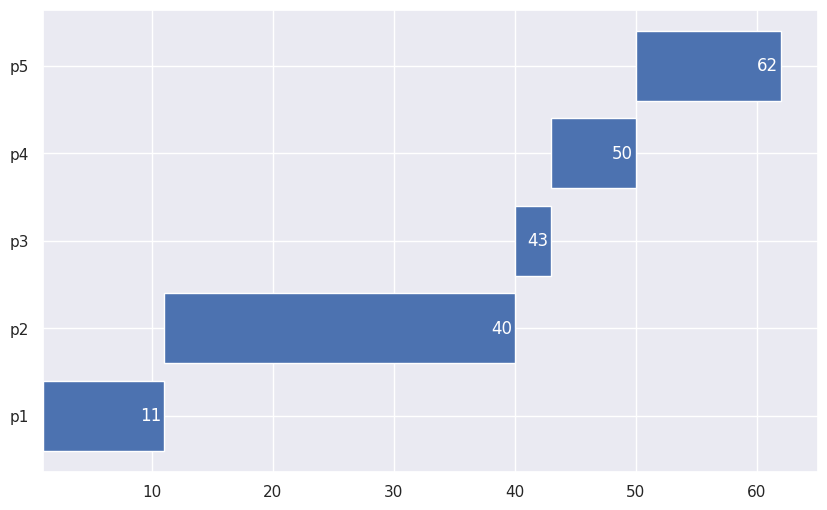

Generate this figure with matplotlib:
import matplotlib.pyplot as plt
import numpy as np
import pandas as pd
import seaborn as sns
sns.set()

def WT_TT (df, process_order, start, finish):
    df["WT"] = 0
    df["TT"] = 0
    for i, p in enumerate(process_order):
        index = df[df["processes"] == p].index.values
        index = index[0]
        p_at = df.query("processes == @p")["AT"].tolist()
        df.at[index, "WT"] = start[i] - p_at[0]
        df.at[index, "TT"] = finish[i] - p_at[0]
    all_wt = df["WT"].tolist()
    all_tt = df["TT"].tolist()
    print("\n######################")
    print(df)
    print("######################")
    print("Average of Waiting Time: ", sum(all_wt)/len(all_wt))
    print("Average of Total Time: ", sum(all_tt)/len(all_tt))
    print("######################")

###################### 
    


######################

def FCFS (df):
    '''First Come First Service,
    the process that arrives first has the highest priority,
    *accepts one parameter with the format of a pandas dataframe,
    *this function provides a simple horizantal bar chart,
    *together with the data sorted by arrive time.'''

    p = df.sort_values("AT")
    start_point = []
    finish_point = []
    AT = p["AT"].tolist()
    time_counter = AT[0]
    
    for i,j in enumerate(p["processes"].tolist()):

        # ERROR HANDLING:
        # if the first or other jobs have ended
        # yet new jobs haven't arrived,
        # there should be a gap between the latest job and the next one.
        if time_counter < AT[i]:
            time_counter = AT[i]

        start_point.append(time_counter)
        element_cbt = p.query("processes == @j")["CBT"].tolist()
        time_counter = time_counter + element_cbt[0]
        finish_point.append(time_counter)
    process_order = p["processes"].tolist()
    # create the chart.
    fig, gnt = plt.subplots(figsize=(10, 6))
    gantt = gnt.barh(process_order, p["CBT"], left = start_point)
    gnt.bar_label(gantt, finish_point, padding = -17, color = "white")
    WT_TT(df, process_order, start_point, finish_point)
    plt.show()

######################
    
def SPN (df):
    '''Shortest Process Next,
    The process which has the shortest burst time has the highst priority,
    *accepts one parameter with the format of a pandas dataframe,
    *this function provides a simple horizantal bar chart.'''

    sorted_df = df.sort_values("AT")
    AT = sorted_df["AT"].tolist()
    time_counter = AT[0]
    start_point = []
    finish_point = []
    process_cbt = []
    process_order = []

    while sorted_df["CBT"].tolist() != []:
        
        arrived_list = df.query("AT <= @time_counter")["processes"].tolist()
        arrived_cbt = sorted_df.query("processes == @arrived_list")["CBT"].tolist()

        # ERROR HANDLING:
        # to show the gap from finish time of the last job
        # to arrive time of the next job.
        if arrived_cbt == [] and max(AT) > time_counter: 
            print("time_counter", time_counter)
            time_counter = AT[len(arrived_list)]
            continue
        
        start_point.append(time_counter)
        min_cbt = min(arrived_cbt)
        process_cbt.append(min_cbt)
        time_counter = time_counter + min_cbt

        # add the time to x_range column
        index = sorted_df[sorted_df["CBT"] == min_cbt].index.values
        index = index[0]
        min_process = sorted_df.at[index, "processes"]
        process_order.append(min_process)
        sorted_df = sorted_df.drop(index)
        
    # create the chart.
    fig, gnt = plt.subplots(figsize=(10, 6))
    gantt = gnt.barh(process_order, process_cbt, left = start_point)
    gnt.bar_label(gantt, finish_point, padding = -17, color = "white")
    plt.show()

######################
    
def HRRN (df):
    '''Highest Response Ratio Next,
    The job which has the least RPR at the moment has the highst priority,
    RR is the Reapone Ratio which is calculated as (wating time)/(CBT) in this code,
    *accepts one parameter with the format of a pandas dataframe,
    *this function provides a simple horizantal bar chart.'''

    sorted_df = df.sort_values("AT")
    AT = sorted_df["AT"].tolist()
    time_counter = AT[0]
    # create a  new column with initial value of empty list,
    # which will hold the (xmin, xwidth) for the chart.
    sorted_df["RPR"] = np.empty((len(sorted_df), 0)).tolist()

    start_point = []
    finish_point = []
    process_cbt = []
    process_order = []

    while sorted_df["CBT"].tolist() != []:

        arrived_list = sorted_df.query("AT <= @time_counter")["processes"].tolist()
        arrived_cbt = sorted_df.query("processes == @arrived_list")["CBT"].tolist()

        # ERROR HANDLING:
        # to show the gap from finish time of the last job
        # to arrive time of the next job.
        if arrived_cbt == [] and max(AT) > time_counter: 
            arrived_list_df = df.query("AT <= @time_counter")["processes"].tolist()
            print("time_counter", time_counter)
            time_counter = AT[len(arrived_list_df)]
            continue
        
        start_point.append(time_counter)
        RPR_list = []

        # calculate RPR for each process.
        for i, process in enumerate(arrived_list):
            process_at = sorted_df.query("processes == @process")["AT"].tolist()
            RPR = (time_counter - process_at[0]) / arrived_cbt[i]
            index = sorted_df[sorted_df["processes"] == process].index.values
            index = index[0]
            sorted_df.at[index, "RPR"] = RPR
            RPR_list.append(RPR)
            
        RPR_max = max(RPR_list)
        
        # special case condition:
        # if the RPR of two or more processes are the same,
        # we have to check fo diffrence in WT and CBT.
        same_RR_list = sorted_df.query("RPR == @RPR_max")["processes"].tolist()
        if len(same_RR_list) > 1:
            p_at = sorted_df.query("processes == @same_RR_list")["AT"].tolist()
            # check to see if all the arrive times are the same
            result = all (element == p_at[0] for element in p_at)
            if result == False:
                min_at = min(p_at)
                chosen_row = sorted_df.loc[(sorted_df["RPR"] == RPR_max) & (sorted_df["AT"] == min_at)]
            else:
                p_cbt = sorted_df.query("processes == @same_RR_list")["CBT"].tolist()
                min_cbt = min(p_cbt)
                chosen_row = sorted_df.loc[(sorted_df["RPR"] == RPR_max) & (sorted_df["CBT"] == min_cbt)]
        else:
            chosen_row = sorted_df.loc[(sorted_df["RPR"] == RPR_max)]
                
        chosen_cbt = chosen_row["CBT"].tolist()
        process_cbt.append(chosen_cbt[0])
        time_counter = time_counter + chosen_cbt[0]

        # add the time to x_range column
        chosen_p = chosen_row["processes"].tolist()
        index = sorted_df[sorted_df["processes"] == chosen_p[0]].index.values
        index = index[0]
        process_order.append(chosen_p[0])
        sorted_df = sorted_df.drop(index)
    
    # create the chart.
    fig, gnt = plt.subplots(figsize=(10, 6))
    gantt = gnt.barh(process_order, process_cbt, left = start_point)
    gnt.bar_label(gantt, finish_point, padding = -17, color = "white")
    plt.show()

######################
    
def RR (df):
    '''RR,
    Round Robin,
    the process with the biggest waiting time recives cpu,
    *accepts one parameter with the format of a pandas dataframe,
    *this function provides a broken horizantal bar chart,
    *together with the data sorted by arrive time.'''

    q = int(input("Enter the time slice!"))
    sorted_df = df.sort_values("AT")
    # this number will be needed throughout the code.
    n = len(sorted_df["processes"].tolist())
    p_list = sorted_df["processes"].tolist()
    AT = sorted_df["AT"].tolist()
    CBT = df["CBT"].tolist()
    time_counter = AT[0]

    # create a new column with initial value of empty list
    # which will hold the (xmin, xwidth) for the chart.
    sorted_df["x_range"] = np.empty((len(sorted_df), 0)).tolist()
    # create a new column with initial value of -1
    # which will hold the the value of waiting time on each turn.
    sorted_df["FWT"] = -1

    b = False
    
    while b == False:
        
        arrived_list = sorted_df.query("AT <= @time_counter")["processes"].tolist()
        arrived_cbt = sorted_df.query("processes == @arrived_list")["CBT"].tolist()
        # deleting the finished jobs with 0 CBT.
        arrived_cbt = [i for i in arrived_cbt if i != 0]

        # ERROR HANDLING:
        # to show the gap from finish time of the last job
        # to arrive time of the next job.
        if arrived_cbt == [] and max(AT) > time_counter: 
            arrived_list_df = df.query("AT <= @time_counter")["processes"].tolist()
            time_counter = AT[len(arrived_list_df)]
            continue

        # calculate the waiting time at each turn for every process that has arrived.
        for p in p_list:
            p_at = sorted_df.query("processes == @p")["AT"].tolist()
            p_cbt = sorted_df.query("processes == @p")["CBT"].tolist()
            if (time_counter >= p_at[0]) and (p_cbt[0] != 0):
                wt = time_counter - p_at[0]
                index = sorted_df[sorted_df["processes"] == p].index.values
                index = index[0]
                sorted_df.at[index, "FWT"] = wt
        
        p_wt_list = sorted_df["FWT"].tolist()
        max_wt = max(p_wt_list)      
        chosen_p = sorted_df.query("FWT == @max_wt")["processes"].tolist()
        chosen_p = chosen_p[0]
        chosen_cbt = sorted_df.query("processes == @chosen_p")["CBT"].tolist()

        # add the time to x_range column
        index = sorted_df[sorted_df["processes"] == chosen_p].index.values
        index = index[0]
        x_chosen_cbt = sorted_df.at[index, "x_range"]
        if chosen_cbt[0] < q:
            x_chosen_cbt.append((time_counter, chosen_cbt[0]))
        else:
            x_chosen_cbt.append((time_counter, q))
        sorted_df.at[index, "x_range"] = x_chosen_cbt

        if chosen_cbt[0] < q:
            time_counter = time_counter + chosen_cbt[0]
            sorted_df.at[index, "CBT"] = 0
            sorted_df.at[index, "FWT"] = -1
        else:
            time_counter = time_counter + q
            sorted_df.at[index, "CBT"] = chosen_cbt[0] - q
        sorted_df.at[index, "AT"] = time_counter

        # to break from the loop when all jobs have finished.
        real_cbt = sorted_df["CBT"].tolist()
        if (time_counter >= sum(CBT)) and (sum(real_cbt) == 0):
            b = True

    # create the chart.
    fig, gnt = plt.subplots(figsize=(10, 6))
    # set limits so later on the placing of each tick can be precise.
    gnt.set_ylim(0, 100)
    gnt.set_xlim(0, time_counter)
    xranges = sorted_df["x_range"].tolist()
    yticks_list = []
    # we need a loop to iterate over each job 
    # so we can create the bar for each job.
    for i in range(0, n):
        # calculate the place of ticks for each job.
        yranges = (i * (100 / n), (100 / n))
        yticks_list.append(((i + 1) * (100 / n)) - (0.5 * (100 / n)))
        gnt.broken_barh(xranges[i], yranges)
    processes = sorted_df["processes"].tolist()
    gnt.set_yticks(yticks_list)
    gnt.set_yticklabels(processes)
    
    plt.show()

######################
    
def SRTF (df):
    '''SRTF,
    Shortest Remaining Time First,
    the process whose remaining CBT is the least has the highest priority,
    *accepts one parameter with the format of a pandas dataframe,
    *this function provides a broken horizantal bar chart,
    *together with the data sorted by arrive time.'''

    q = int(input("Enter the time slice!"))
    sorted_df = df.sort_values("AT")
    # this number will be needed throughout the code.
    n = len(sorted_df["processes"].tolist())
    AT = sorted_df["AT"].tolist()
    CBT = df["CBT"].tolist()
    time_counter = AT[0]

    # create a  new column with initial value of empty list
    # which will hold the (xmin, xwidth) for the chart.
    sorted_df["x_range"] = np.empty((len(sorted_df), 0)).tolist()
    
    b = False

    while b == False:
    
        arrived_list = sorted_df.query("AT <= @time_counter")["processes"].tolist()
        arrived_cbt = sorted_df.query("processes == @arrived_list")["CBT"].tolist()
        # deleting the finished jobs with 0 CBT.
        arrived_cbt = [i for i in arrived_cbt if i != 0]

        # ERROR HANDLING:
        # to show the gap from finish time of the last job
        # to arrive time of the next job.
        if arrived_cbt == []: 
            time_counter = AT[len(arrived_list)]
            continue

        min_cbt = min(arrived_cbt)

        # add the time to x_range column
        index = sorted_df[sorted_df["CBT"]== min_cbt].index.values
        index = index[0]
        x_min_cbt = sorted_df.at[index, "x_range"]
        if min_cbt < q:
            x_min_cbt.append((time_counter, min_cbt))
        else:
            x_min_cbt.append((time_counter, q))
        sorted_df.at[index, "x_range"] = x_min_cbt

        if min_cbt < q:
            time_counter = time_counter + min_cbt
            sorted_df.at[index, "CBT"] = 0
        else:
            time_counter = time_counter + q
            sorted_df.at[index, "CBT"] = min_cbt - q

        # to break from the loop when all jobs have finished.
        real_cbt = sorted_df["CBT"].tolist()
        if (time_counter >= sum(CBT)) and (sum(real_cbt) == 0):
            b = True

    # create the chart.
    fig, gnt = plt.subplots(figsize=(10, 6))
    # set limits so later on the placing of each tick can be precise.
    gnt.set_ylim(0, 100)
    gnt.set_xlim(0, time_counter)
    xranges = sorted_df["x_range"].tolist()
    yticks_list = []
    # we need a loop to iterate over each job 
    # so we can create the bar for each job.
    for i in range(0, n):
        # calculate the place of ticks for each job.
        yranges = (i * (100 / n), (100 / n))
        yticks_list.append(((i + 1) * (100 / n)) - (0.5 * (100 / n)))
        gnt.broken_barh(xranges[i], yranges)
    processes = sorted_df["processes"].tolist()
    gnt.set_yticks(yticks_list)
    gnt.set_yticklabels(processes)
    
    plt.show()

######################
#Testing...
######################
#valid test data with gap:
df1 = pd.DataFrame(
    {
        "processes": ["p1", "p2", "p3"],
        "AT": [1, 4, 11],
        "CBT": [5, 5, 1],
    }
)
######################
######################
#valid test data without gap:
df2 = pd.DataFrame(
    {
        "processes": ["p1", "p2", "p3", "p4", "p5"],
        "AT": [1, 2, 3, 4, 5],
        "CBT": [10, 29, 3, 7, 12],
    }
)
######################
FCFS(df2)
#SPN(df2)
#HRRN(df2)
#RR(df2)
#SRTF(df2)
